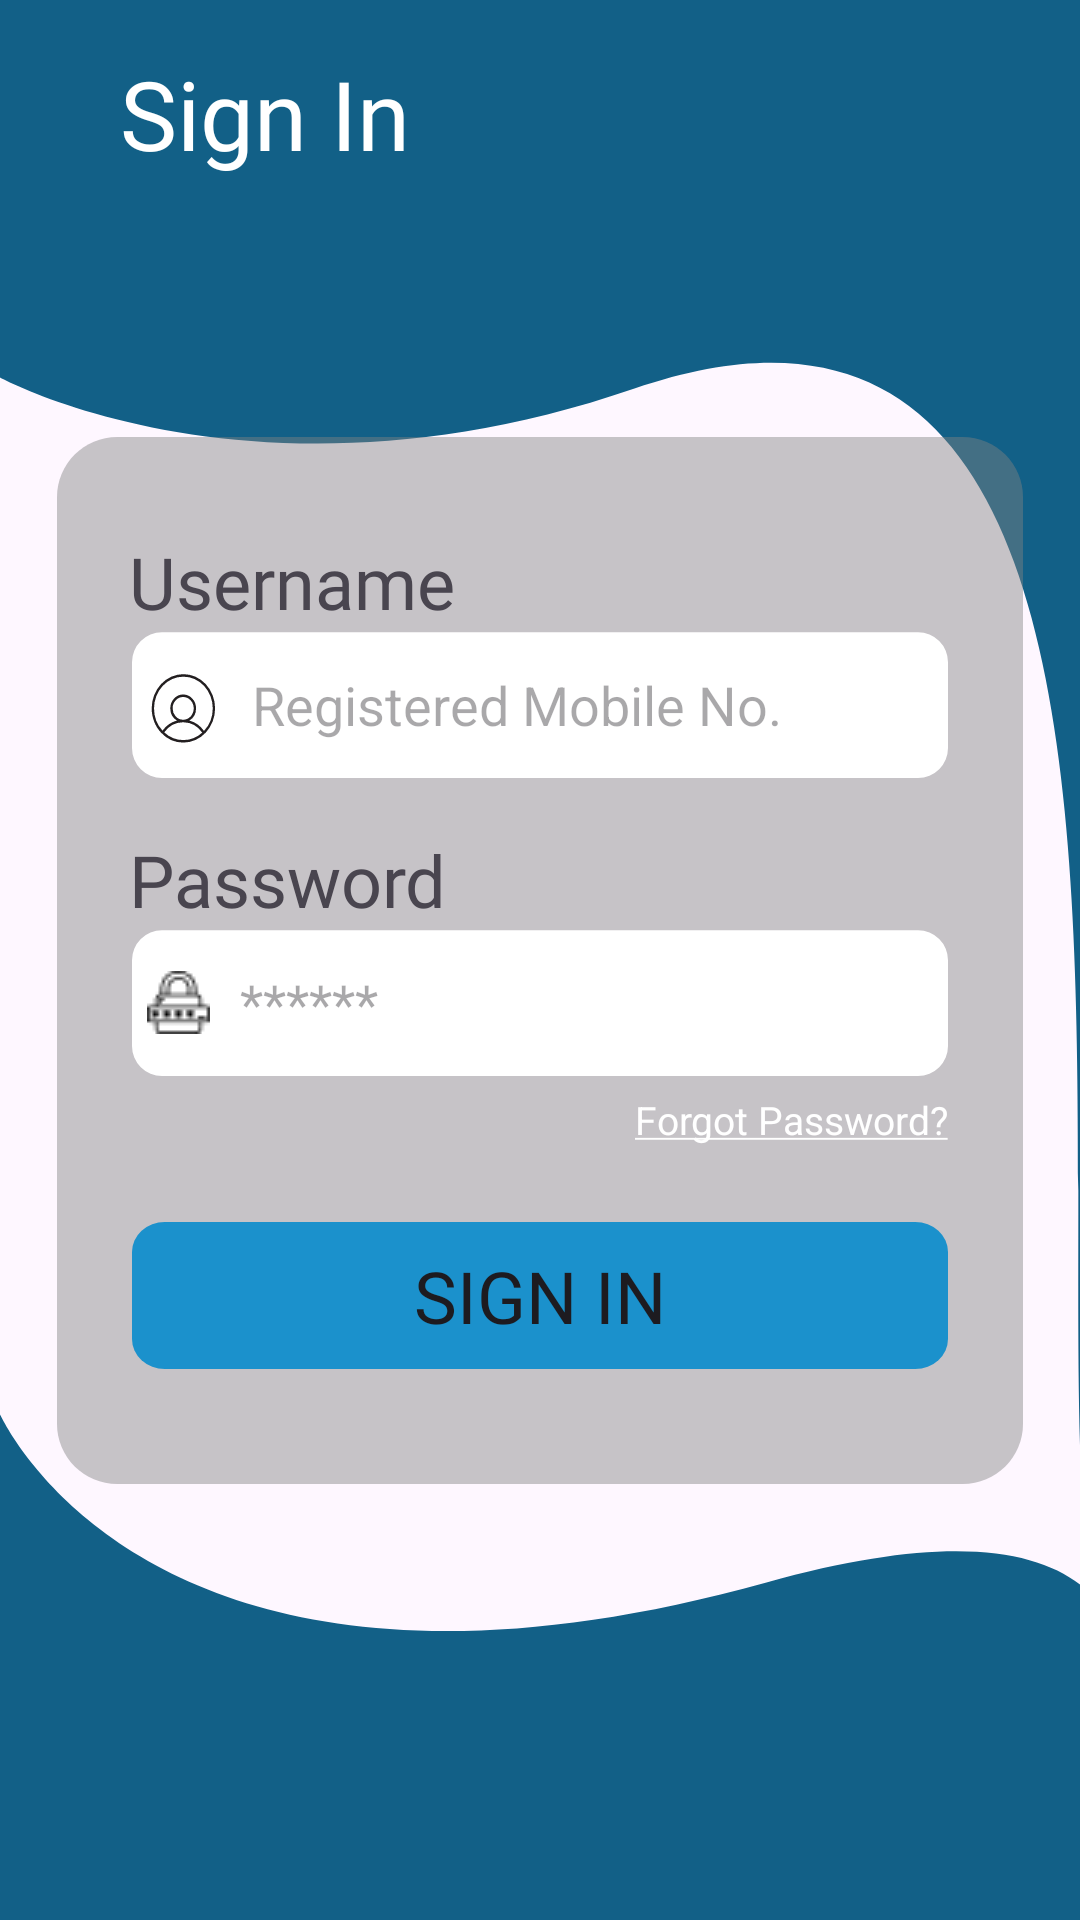

Reconstruct the res/layout file that produces this screen, plus the resources it refers to.
<!-- AndroidManifest.xml: application theme Theme.GCWCampus -->
<!-- res/layout/activity_sign_in.xml -->
<?xml version="1.0" encoding="utf-8"?>
<androidx.constraintlayout.widget.ConstraintLayout xmlns:android="http://schemas.android.com/apk/res/android"
    xmlns:app="http://schemas.android.com/apk/res-auto"
    xmlns:tools="http://schemas.android.com/tools"
    android:id="@+id/main"
    android:layout_width="match_parent"
    android:layout_height="match_parent"
    tools:context=".activities.SignInActivity">

    <ImageView
        android:id="@+id/upper_vector"
        android:layout_width="match_parent"
        android:layout_height="wrap_content"
        app:layout_constraintEnd_toEndOf="parent"
        app:layout_constraintStart_toStartOf="parent"
        app:layout_constraintTop_toTopOf="parent"
        android:contentDescription="@string/image_description"
        android:src="@drawable/upper_vector_design"
        android:scaleType="fitXY"/>

    <ImageView
        android:id="@+id/bottom_vector"
        android:layout_width="match_parent"
        android:layout_height="wrap_content"
        app:layout_constraintBottom_toBottomOf="parent"
        app:layout_constraintEnd_toEndOf="parent"
        app:layout_constraintStart_toStartOf="parent"
        android:contentDescription="@string/image_description"
        android:src="@drawable/bottom_vector_design"
        android:scaleType="fitXY"/>

    <TextView
        android:layout_width="wrap_content"
        android:layout_height="wrap_content"
        android:fontFamily="@font/titillium_web_regular"
        android:layout_marginStart="40dp"
        android:text="@string/sign_in"
        android:textColor="@color/white_text"
        android:textSize="32sp"
        android:layout_marginBottom="70dp"
        app:layout_constraintBottom_toTopOf="@+id/relativeLayout3"
        app:layout_constraintStart_toStartOf="parent"
        app:layout_constraintTop_toTopOf="parent" />

    <RelativeLayout
        android:id="@+id/relativeLayout3"
        android:layout_width="wrap_content"
        android:layout_height="wrap_content"
        android:background="@drawable/sign_in_container"
        app:layout_constraintBottom_toBottomOf="parent"
        app:layout_constraintEnd_toEndOf="parent"
        app:layout_constraintStart_toStartOf="parent"
        app:layout_constraintTop_toTopOf="parent">

        <TextView
            android:id="@+id/user_name_txt"
            android:layout_width="wrap_content"
            android:layout_height="wrap_content"
            android:layout_alignParentStart="true"
            android:layout_alignParentTop="true"
            android:layout_marginStart="24dp"
            android:layout_marginTop="32dp"
            android:fontFamily="@font/titillium_web_bold"
            android:text="@string/username"
            android:textSize="24sp" />

        <EditText
            android:id="@+id/edt_txt_phone_number"
            android:layout_width="wrap_content"
            android:layout_height="wrap_content"
            android:layout_below="@+id/user_name_txt"
            android:layout_centerHorizontal="true"
            android:layout_marginStart="25dp"
            android:layout_marginEnd="25dp"
            android:autofillHints="phone"
            android:background="@drawable/sign_in_edit_text"
            android:drawableStart="@drawable/user"
            android:drawablePadding="10dp"
            android:hint="@string/reg_ph_no_hint"
            android:inputType="phone"
            android:maxLength="10"
            android:paddingStart="5dp"
            android:paddingEnd="5dp" />

        <TextView
            android:id="@+id/password_txt"
            android:layout_width="wrap_content"
            android:layout_height="wrap_content"
            android:layout_below="@+id/edt_txt_phone_number"
            android:layout_alignParentStart="true"
            android:layout_marginStart="24dp"
            android:layout_marginTop="17dp"
            android:fontFamily="@font/titillium_web_bold"
            android:text="@string/password"
            android:textSize="24sp" />

        <EditText
            android:id="@+id/edit_text_password"
            android:layout_width="wrap_content"
            android:layout_height="wrap_content"
            android:layout_below="@+id/password_txt"
            android:autofillHints="password"
            android:layout_centerHorizontal="true"
            android:layout_marginStart="25dp"
            android:layout_marginEnd="25dp"
            android:background="@drawable/sign_in_edit_text"
            android:drawableStart="@drawable/password_icon"
            android:drawablePadding="10dp"
            android:hint="@string/password_hint"
            android:inputType="textPassword"
            android:paddingStart="5dp"
            android:paddingEnd="5dp"/>

        <TextView
            android:id="@+id/txt_forgot_password"
            android:layout_width="wrap_content"
            android:layout_height="wrap_content"
            android:layout_below="@+id/edit_text_password"
            android:layout_alignEnd="@+id/edit_text_password"
            android:layout_marginTop="5dp"
            android:text="@string/forgot_password"
            android:textColor="@color/white_text"
            android:textSize="13sp" />

        <Button
            android:id="@+id/sign_in_btn"
            android:layout_width="wrap_content"
            android:layout_height="wrap_content"
            android:layout_below="@id/edit_text_password"
            android:layout_alignStart="@+id/edit_text_password"
            android:layout_alignEnd="@+id/edit_text_password"
            android:layout_marginTop="48dp"
            android:background="@drawable/button"
            android:fontFamily="@font/titillium_web_regular"
            android:text="@string/sign_in"
            android:textSize="24sp" />
    </RelativeLayout>

</androidx.constraintlayout.widget.ConstraintLayout>
<!-- resources referenced by this layout -->
<resources>
  <color name="white_text">#FFFFFFFF</color>
  <!-- drawable bottom_vector_design (drawable) -->
  <vector xmlns:android="http://schemas.android.com/apk/res/android"
      android:width="360dp"
      android:height="169dp"
      android:viewportWidth="360"
      android:viewportHeight="169">
    <path
        android:pathData="M-0,169.5C-14.4,167.5 -8.5,24 -0,0.5C9,18.5 66.67,109.04 255.5,56.5C437,6 361,155.5 361,169.5C361,183.5 18,172 -0,169.5Z"
        android:fillColor="#126087"/>
  </vector>
  <!-- drawable button (drawable) -->
  <vector xmlns:android="http://schemas.android.com/apk/res/android"
      android:width="249dp"
      android:height="49dp"
      android:viewportWidth="249"
      android:viewportHeight="49">
    <path
        android:pathData="M10,0L239,0A10,10 0,0 1,249 10L249,39A10,10 0,0 1,239 49L10,49A10,10 0,0 1,0 39L0,10A10,10 0,0 1,10 0z"
        android:fillColor="#1B91CC"/>
  </vector>
  <!-- drawable sign_in_container (drawable) -->
  <vector xmlns:android="http://schemas.android.com/apk/res/android"
      android:width="320dp"
      android:height="349dp"
      android:viewportWidth="320"
      android:viewportHeight="349">
    <path
        android:pathData="M0,20C0,8.95 8.95,0 20,0H300C311.05,0 320,8.95 320,20V329C320,340.05 311.05,349 300,349H20C8.95,349 0,340.05 0,329V20Z"
        android:fillColor="#828282"
        android:fillAlpha="0.45"/>
  </vector>
  <!-- drawable sign_in_edit_text (drawable) -->
  <vector xmlns:android="http://schemas.android.com/apk/res/android"
      android:width="272dp"
      android:height="50dp"
      android:viewportWidth="272"
      android:viewportHeight="50">
    <path
        android:pathData="M10,0.74L262,0.74A10,10 0,0 1,272 10.74L272,39.36A10,10 0,0 1,262 49.36L10,49.36A10,10 0,0 1,0 39.36L0,10.74A10,10 0,0 1,10 0.74z"
        android:fillColor="#ffffff"/>
  </vector>
  <!-- drawable upper_vector_design (drawable) -->
  <vector xmlns:android="http://schemas.android.com/apk/res/android"
      android:width="360dp"
      android:height="565dp"
      android:viewportWidth="360"
      android:viewportHeight="565">
    <path
        android:pathData="M-0.57,-1.26C-10.4,-1.26 -4.67,87.48 -0.57,125.5C-0.57,125.5 85,173 211.5,129.5C423.59,56.57 332,468.5 371,561.5C455.5,615.5 373.18,13.92 372.16,-1.26C371.13,-16.43 11.72,-1.26 -0.57,-1.26Z"
        android:fillColor="#126087"/>
  </vector>
  <string name="forgot_password"><u>Forgot Password?</u></string>
  <string name="image_description">This is image</string>
  <string name="password">Password</string>
  <string name="password_hint">******</string>
  <string name="reg_ph_no_hint">Registered Mobile No.</string>
  <string name="sign_in">Sign In</string>
  <string name="username">Username</string>
  <style name="Theme.GCWCampus" parent="Base.Theme.GCWCampus" />
  <style name="Base.Theme.GCWCampus" parent="Theme.Material3.DayNight.NoActionBar">
          
          <item name="colorPrimary">@color/button_color</item>
      </style>
  <color name="button_color">#FF1EAAEF</color>
</resources>
